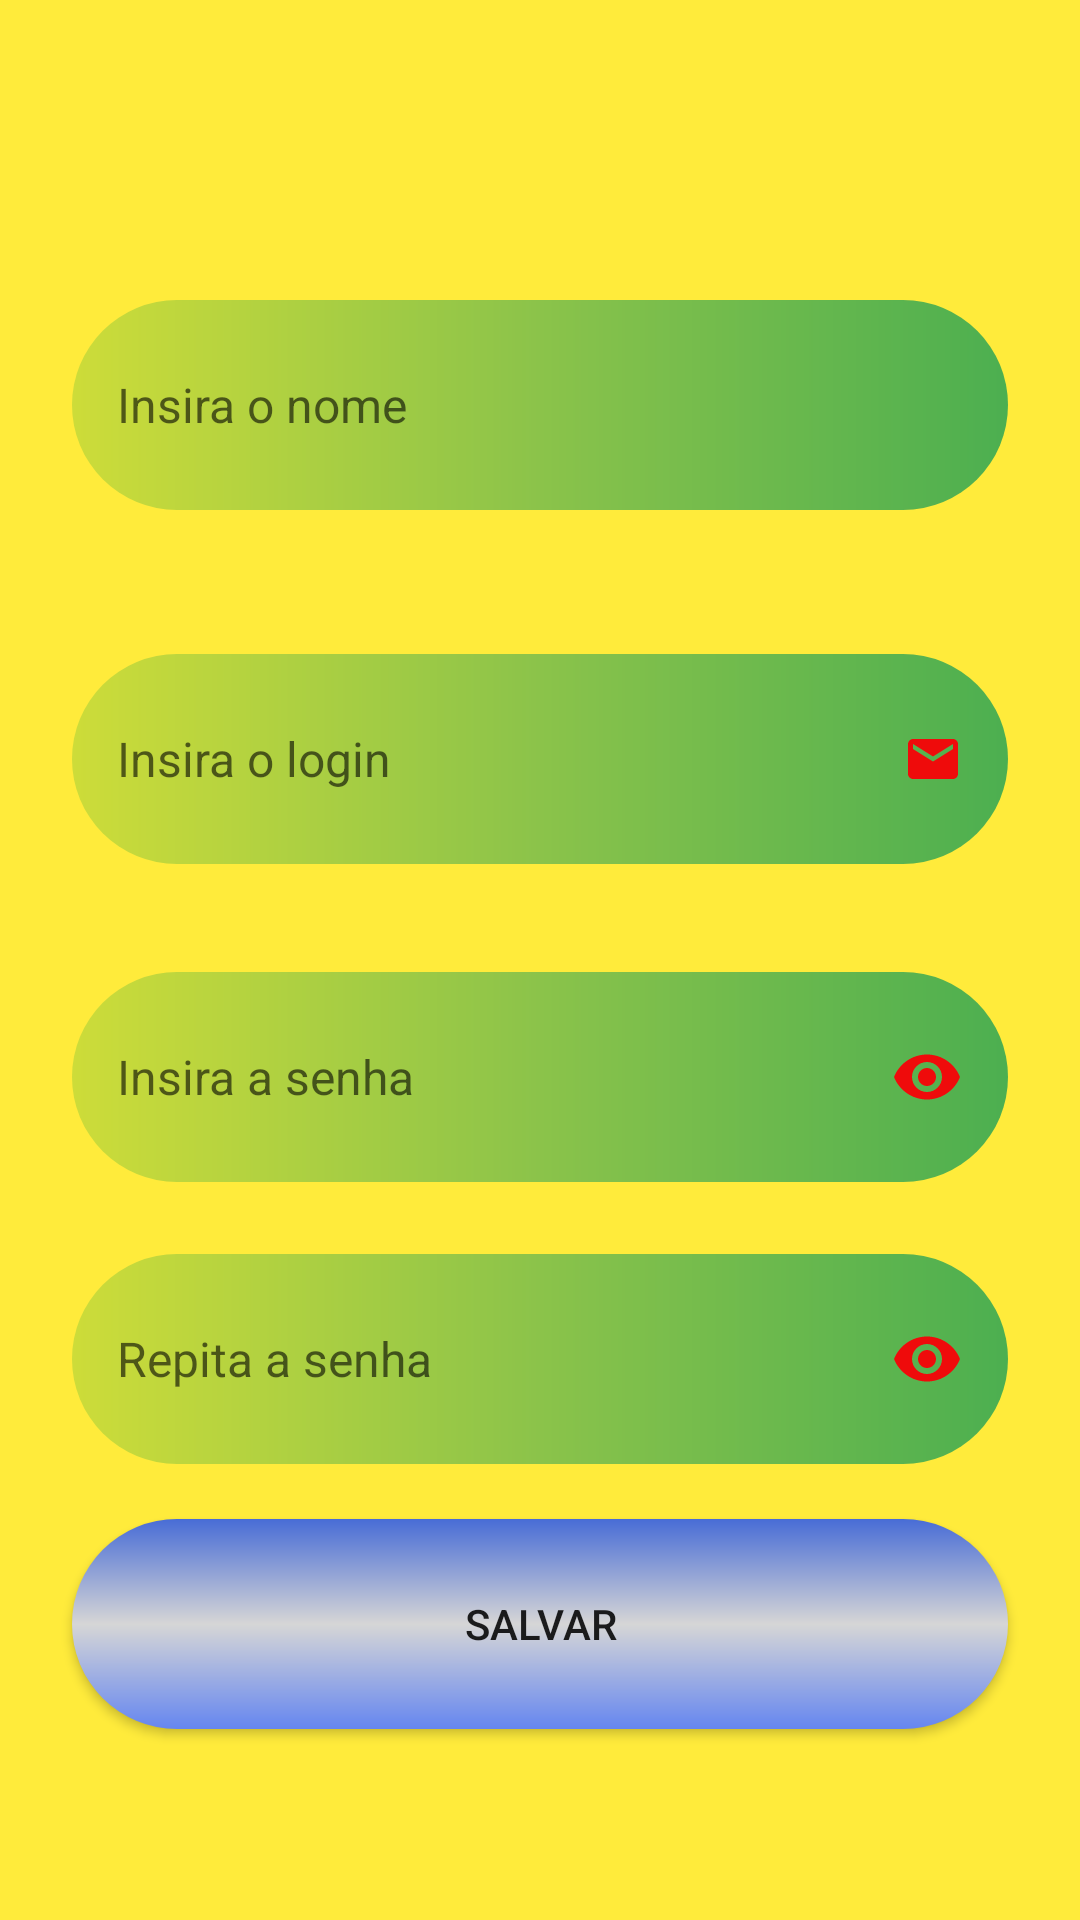

Android layout source for this screen:
<!-- AndroidManifest.xml: application theme Theme.SistemaAutentica -->
<!-- res/layout/activity_registrar.xml -->
<?xml version="1.0" encoding="utf-8"?>
<androidx.constraintlayout.widget.ConstraintLayout xmlns:android="http://schemas.android.com/apk/res/android"
    xmlns:app="http://schemas.android.com/apk/res-auto"
    xmlns:tools="http://schemas.android.com/tools"
    android:layout_width="match_parent"
    android:layout_height="match_parent"
    android:background="@color/yellow"
    tools:context=".activity_registrar">

    <EditText
        android:id="@+id/edNome"
        style="@style/edit"
        android:background="@drawable/edit_das_entradas"
        android:layout_marginStart="24dp"
        android:layout_marginTop="100dp"
        android:layout_marginEnd="24dp"
        android:ems="10"
        android:hint="Insira o nome"
        android:inputType="textPersonName"
        app:layout_constraintEnd_toEndOf="parent"
        app:layout_constraintHorizontal_bias="0.497"
        app:layout_constraintStart_toStartOf="parent"
        app:layout_constraintTop_toTopOf="parent" />

    <EditText
        style="@style/edit"
        android:background="@drawable/edit_das_entradas"
        android:id="@+id/edUser"
        android:drawableRight="@drawable/email_red"

        android:layout_marginStart="24dp"
        android:layout_marginTop="48dp"
        android:layout_marginEnd="24dp"
        android:ems="10"
        android:hint="Insira o login"
        android:inputType="textPersonName"
        app:layout_constraintEnd_toEndOf="parent"
        app:layout_constraintHorizontal_bias="0.497"
        app:layout_constraintStart_toStartOf="parent"
        app:layout_constraintTop_toBottomOf="@+id/edNome" />

    <EditText
        style="@style/pass"
        android:background="@drawable/edit_das_entradas"
        android:id="@+id/edPass1"
        android:layout_marginStart="24dp"
        android:layout_marginTop="36dp"
        android:layout_marginEnd="24dp"
        android:ems="10"
        android:hint="Insira a senha"
        android:drawableRight="@drawable/eye_red"
        android:inputType="textPassword"
        app:layout_constraintEnd_toEndOf="parent"
        app:layout_constraintHorizontal_bias="0.497"
        app:layout_constraintStart_toStartOf="parent"
        app:layout_constraintTop_toBottomOf="@+id/edUser" />


    <EditText
        style="@style/pass"
        android:id="@+id/edPass2"
        android:background="@drawable/edit_das_entradas"
        android:drawableRight="@drawable/eye_red"
        android:layout_marginStart="24dp"
        android:layout_marginTop="24dp"
        android:layout_marginEnd="24dp"
        android:ems="10"
        android:hint="Repita a senha"
        android:inputType="textPassword"
        app:layout_constraintEnd_toEndOf="parent"
        app:layout_constraintHorizontal_bias="0.497"
        app:layout_constraintStart_toStartOf="parent"
        app:layout_constraintTop_toBottomOf="@+id/edPass1" />

    <androidx.appcompat.widget.AppCompatButton
        android:id="@+id/btSalvar"
        style="@style/button"

        android:background="@drawable/button_arrendondado"
        app:layout_constraintBottom_toBottomOf="parent"
        app:layout_constraintEnd_toEndOf="parent"
        app:layout_constraintStart_toStartOf="parent"
        app:layout_constraintTop_toBottomOf="@+id/edPass2"
        app:layout_constraintVertical_bias="0.223" />
</androidx.constraintlayout.widget.ConstraintLayout>
<!-- resources referenced by this layout -->
<resources>
  <color name="yellow">#FFEB3B</color>
  <!-- drawable button_arrendondado (drawable) -->
  <?xml version="1.0" encoding="utf-8"?>
  <shape xmlns:android="http://schemas.android.com/apk/res/android">
    <corners android:radius="50dp"/>
  
  
    <gradient
        android:startColor="#6586F0"
        android:centerColor="#D6D6D6"
        android:endColor="#486CD6"
        android:angle="90"/>
  
  </shape>
  <!-- drawable edit_das_entradas (drawable) -->
  <?xml version="1.0" encoding="utf-8"?>
  <shape xmlns:android="http://schemas.android.com/apk/res/android">
      <corners android:radius="80dp" />
      <gradient
          android:angle="180"
          android:centerColor="#8BC34A"
          android:endColor="#CDDC39"
          android:startColor="#4CAF50" />
  </shape>
  <!-- drawable email_red (drawable) -->
  <vector android:height="20dp" android:tint="#EF0B0B"
      android:viewportHeight="24" android:viewportWidth="24"
      android:width="20dp" xmlns:android="http://schemas.android.com/apk/res/android">
      <path android:fillColor="@android:color/white" android:pathData="M20,4L4,4c-1.1,0 -1.99,0.9 -1.99,2L2,18c0,1.1 0.9,2 2,2h16c1.1,0 2,-0.9 2,-2L22,6c0,-1.1 -0.9,-2 -2,-2zM20,8l-8,5 -8,-5L4,6l8,5 8,-5v2z"/>
  </vector>
  <!-- drawable eye_red (drawable) -->
  <vector android:height="24dp" android:tint="#EF0B0B"
      android:viewportHeight="24" android:viewportWidth="24"
      android:width="24dp" xmlns:android="http://schemas.android.com/apk/res/android">
      <path android:fillColor="@android:color/white" android:pathData="M12,4.5C7,4.5 2.73,7.61 1,12c1.73,4.39 6,7.5 11,7.5s9.27,-3.11 11,-7.5c-1.73,-4.39 -6,-7.5 -11,-7.5zM12,17c-2.76,0 -5,-2.24 -5,-5s2.24,-5 5,-5 5,2.24 5,5 -2.24,5 -5,5zM12,9c-1.66,0 -3,1.34 -3,3s1.34,3 3,3 3,-1.34 3,-3 -1.34,-3 -3,-3z"/>
  </vector>
  <style name="button">
  
  
          <item name="android:layout_width">match_parent</item>
          <item name="android:layout_height">70dp</item>
          <item name="android:layout_marginStart">24dp</item>
          <item name="android:layout_marginEnd">24dp</item>
          <item name="android:text">@string/texto_botao</item>
  
      </style>
  <style name="edit">
          <item name="android:layout_width">match_parent</item>
          <item name="android:layout_height">70dp</item>
  
          <item name="android:textSize">16dp</item>
          <item name="android:padding">15dp</item>
      </style>
  <style name="pass">
          <item name="android:layout_width">match_parent</item>
          <item name="android:layout_height">70dp</item>
  
          <item name="android:textSize">16dp</item>
          <item name="android:padding">15dp</item>
      </style>
  <style name="Theme.SistemaAutentica" parent="Theme.MaterialComponents.DayNight.DarkActionBar">
          
          <item name="colorPrimary">@color/purple_500</item>
          <item name="colorPrimaryVariant">@color/purple_700</item>
          <item name="colorOnPrimary">@color/white</item>
          
          <item name="colorSecondary">@color/teal_200</item>
          <item name="colorSecondaryVariant">@color/teal_700</item>
          <item name="colorOnSecondary">@color/black</item>
          
          <item name="android:statusBarColor" tools:targetApi="l">?attr/colorPrimaryVariant</item>
          
      </style>
  <string name="texto_botao">Salvar</string>
  <color name="purple_500">#FF6200EE</color>
  <color name="purple_700">#FF3700B3</color>
  <color name="white">#FFFFFFFF</color>
  <color name="teal_200">#FF03DAC5</color>
  <color name="teal_700">#FF018786</color>
  <color name="black">#FF000000</color>
</resources>
